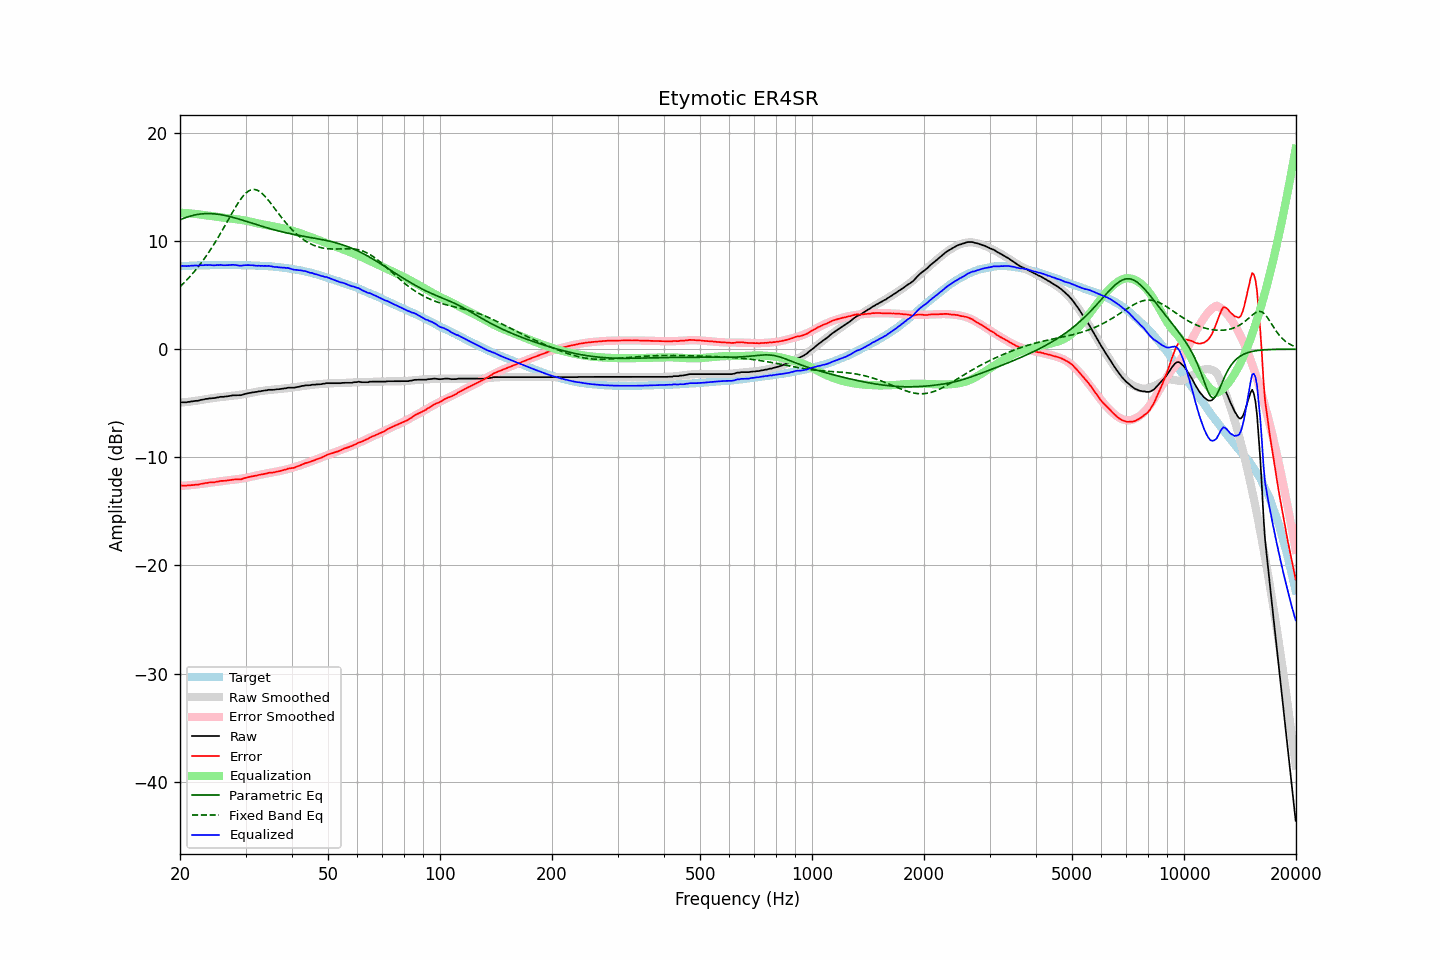

The table this chart was drawn from, first rows:
frequency, raw, error, smoothed, error_smoothed, equalization, parametric_eq, fixed_band_eq, equalized_raw, equalized_smoothed, target
20.00, -4.94, -12.62, -4.95, -12.64, 12.64, 11.98, 5.79, 7.70, 7.69, 7.69
20.20, -4.91, -12.60, -4.93, -12.63, 12.63, 12.04, 5.93, 7.72, 7.70, 7.70
20.40, -4.91, -12.61, -4.92, -12.62, 12.62, 12.10, 6.08, 7.71, 7.70, 7.70
20.61, -4.91, -12.62, -4.90, -12.61, 12.61, 12.16, 6.23, 7.70, 7.71, 7.71
20.81, -4.91, -12.62, -4.88, -12.60, 12.60, 12.21, 6.38, 7.69, 7.72, 7.71
21.02, -4.87, -12.59, -4.86, -12.59, 12.59, 12.26, 6.54, 7.72, 7.73, 7.72
21.23, -4.87, -12.60, -4.84, -12.58, 12.58, 12.31, 6.70, 7.71, 7.73, 7.73
21.44, -4.82, -12.57, -4.82, -12.56, 12.56, 12.35, 6.86, 7.75, 7.74, 7.75
21.66, -4.82, -12.57, -4.80, -12.55, 12.55, 12.39, 7.03, 7.73, 7.75, 7.75
21.87, -4.79, -12.55, -4.78, -12.53, 12.53, 12.42, 7.21, 7.75, 7.75, 7.76
22.09, -4.77, -12.52, -4.76, -12.52, 12.52, 12.45, 7.39, 7.75, 7.76, 7.76
22.31, -4.77, -12.53, -4.74, -12.50, 12.50, 12.48, 7.57, 7.74, 7.76, 7.77
22.54, -4.73, -12.49, -4.72, -12.48, 12.48, 12.50, 7.76, 7.76, 7.77, 7.77
22.76, -4.68, -12.45, -4.69, -12.46, 12.46, 12.52, 7.95, 7.78, 7.77, 7.77
22.99, -4.67, -12.44, -4.67, -12.44, 12.44, 12.53, 8.15, 7.77, 7.77, 7.77
23.22, -4.64, -12.41, -4.64, -12.42, 12.42, 12.55, 8.36, 7.78, 7.78, 7.77
23.45, -4.59, -12.37, -4.62, -12.40, 12.40, 12.55, 8.57, 7.81, 7.78, 7.78
23.69, -4.59, -12.37, -4.59, -12.37, 12.37, 12.56, 8.78, 7.78, 7.78, 7.78
23.92, -4.55, -12.32, -4.57, -12.35, 12.35, 12.56, 9.00, 7.80, 7.78, 7.78
24.16, -4.54, -12.32, -4.54, -12.33, 12.33, 12.55, 9.22, 7.79, 7.79, 7.79
24.40, -4.54, -12.33, -4.52, -12.31, 12.31, 12.55, 9.45, 7.77, 7.79, 7.79
24.65, -4.52, -12.31, -4.50, -12.29, 12.29, 12.54, 9.69, 7.77, 7.79, 7.79
24.89, -4.50, -12.29, -4.48, -12.27, 12.27, 12.52, 9.93, 7.77, 7.79, 7.79
25.14, -4.46, -12.25, -4.46, -12.25, 12.25, 12.51, 10.17, 7.79, 7.79, 7.79
25.39, -4.45, -12.23, -4.44, -12.23, 12.23, 12.49, 10.42, 7.79, 7.79, 7.79
25.65, -4.40, -12.18, -4.42, -12.21, 12.21, 12.46, 10.67, 7.81, 7.79, 7.79
25.91, -4.40, -12.18, -4.40, -12.19, 12.19, 12.44, 10.93, 7.79, 7.79, 7.78
26.16, -4.40, -12.19, -4.38, -12.17, 12.17, 12.41, 11.19, 7.77, 7.79, 7.79
26.43, -4.38, -12.17, -4.37, -12.15, 12.15, 12.38, 11.45, 7.78, 7.79, 7.79
26.69, -4.36, -12.14, -4.35, -12.14, 12.14, 12.35, 11.71, 7.78, 7.79, 7.79
26.96, -4.34, -12.12, -4.34, -12.12, 12.12, 12.32, 11.98, 7.78, 7.79, 7.79
27.23, -4.31, -12.09, -4.32, -12.11, 12.11, 12.28, 12.24, 7.80, 7.79, 7.78
27.50, -4.29, -12.07, -4.31, -12.09, 12.09, 12.24, 12.51, 7.81, 7.79, 7.78
27.77, -4.26, -12.05, -4.29, -12.08, 12.08, 12.20, 12.76, 7.82, 7.79, 7.79
28.05, -4.26, -12.04, -4.28, -12.06, 12.06, 12.16, 13.02, 7.81, 7.79, 7.79
28.33, -4.26, -12.04, -4.26, -12.04, 12.04, 12.12, 13.27, 7.79, 7.78, 7.78
28.62, -4.26, -12.04, -4.24, -12.02, 12.02, 12.08, 13.50, 7.77, 7.78, 7.78
28.90, -4.26, -12.04, -4.22, -12.00, 12.00, 12.03, 13.73, 7.74, 7.78, 7.79
29.19, -4.25, -12.03, -4.19, -11.98, 11.98, 11.99, 13.94, 7.73, 7.78, 7.78
29.48, -4.20, -11.98, -4.17, -11.95, 11.95, 11.94, 14.13, 7.75, 7.78, 7.78
29.78, -4.15, -11.92, -4.15, -11.92, 11.92, 11.90, 14.30, 7.78, 7.78, 7.78
30.08, -4.11, -11.89, -4.12, -11.90, 11.90, 11.85, 14.45, 7.79, 7.77, 7.78
30.38, -4.08, -11.85, -4.10, -11.87, 11.87, 11.80, 14.58, 7.79, 7.77, 7.77
30.68, -4.05, -11.81, -4.07, -11.83, 11.83, 11.75, 14.67, 7.79, 7.77, 7.77
30.99, -4.03, -11.79, -4.04, -11.80, 11.80, 11.71, 14.74, 7.77, 7.76, 7.76
31.30, -3.99, -11.75, -4.01, -11.77, 11.77, 11.66, 14.78, 7.78, 7.76, 7.76
31.61, -3.98, -11.73, -3.98, -11.73, 11.73, 11.61, 14.79, 7.75, 7.75, 7.75
31.93, -3.95, -11.69, -3.94, -11.69, 11.69, 11.56, 14.77, 7.74, 7.75, 7.74
32.24, -3.94, -11.68, -3.92, -11.66, 11.66, 11.52, 14.72, 7.72, 7.74, 7.75
32.57, -3.89, -11.62, -3.89, -11.63, 11.63, 11.47, 14.65, 7.74, 7.74, 7.73
32.89, -3.89, -11.61, -3.87, -11.60, 11.60, 11.42, 14.55, 7.71, 7.73, 7.73
33.22, -3.85, -11.57, -3.85, -11.57, 11.57, 11.38, 14.43, 7.73, 7.72, 7.72
33.55, -3.84, -11.55, -3.83, -11.55, 11.55, 11.33, 14.29, 7.71, 7.71, 7.72
33.89, -3.80, -11.51, -3.81, -11.52, 11.52, 11.29, 14.13, 7.72, 7.71, 7.71
34.23, -3.80, -11.49, -3.80, -11.49, 11.49, 11.24, 13.96, 7.70, 7.70, 7.69
34.57, -3.75, -11.43, -3.78, -11.47, 11.47, 11.20, 13.78, 7.72, 7.69, 7.69
34.92, -3.75, -11.42, -3.76, -11.44, 11.44, 11.16, 13.60, 7.69, 7.68, 7.67
35.27, -3.75, -11.42, -3.75, -11.41, 11.41, 11.12, 13.40, 7.66, 7.66, 7.68
35.62, -3.75, -11.40, -3.73, -11.38, 11.38, 11.08, 13.21, 7.64, 7.65, 7.65
35.97, -3.74, -11.38, -3.71, -11.35, 11.35, 11.04, 13.01, 7.62, 7.64, 7.64
... 635 more rows
